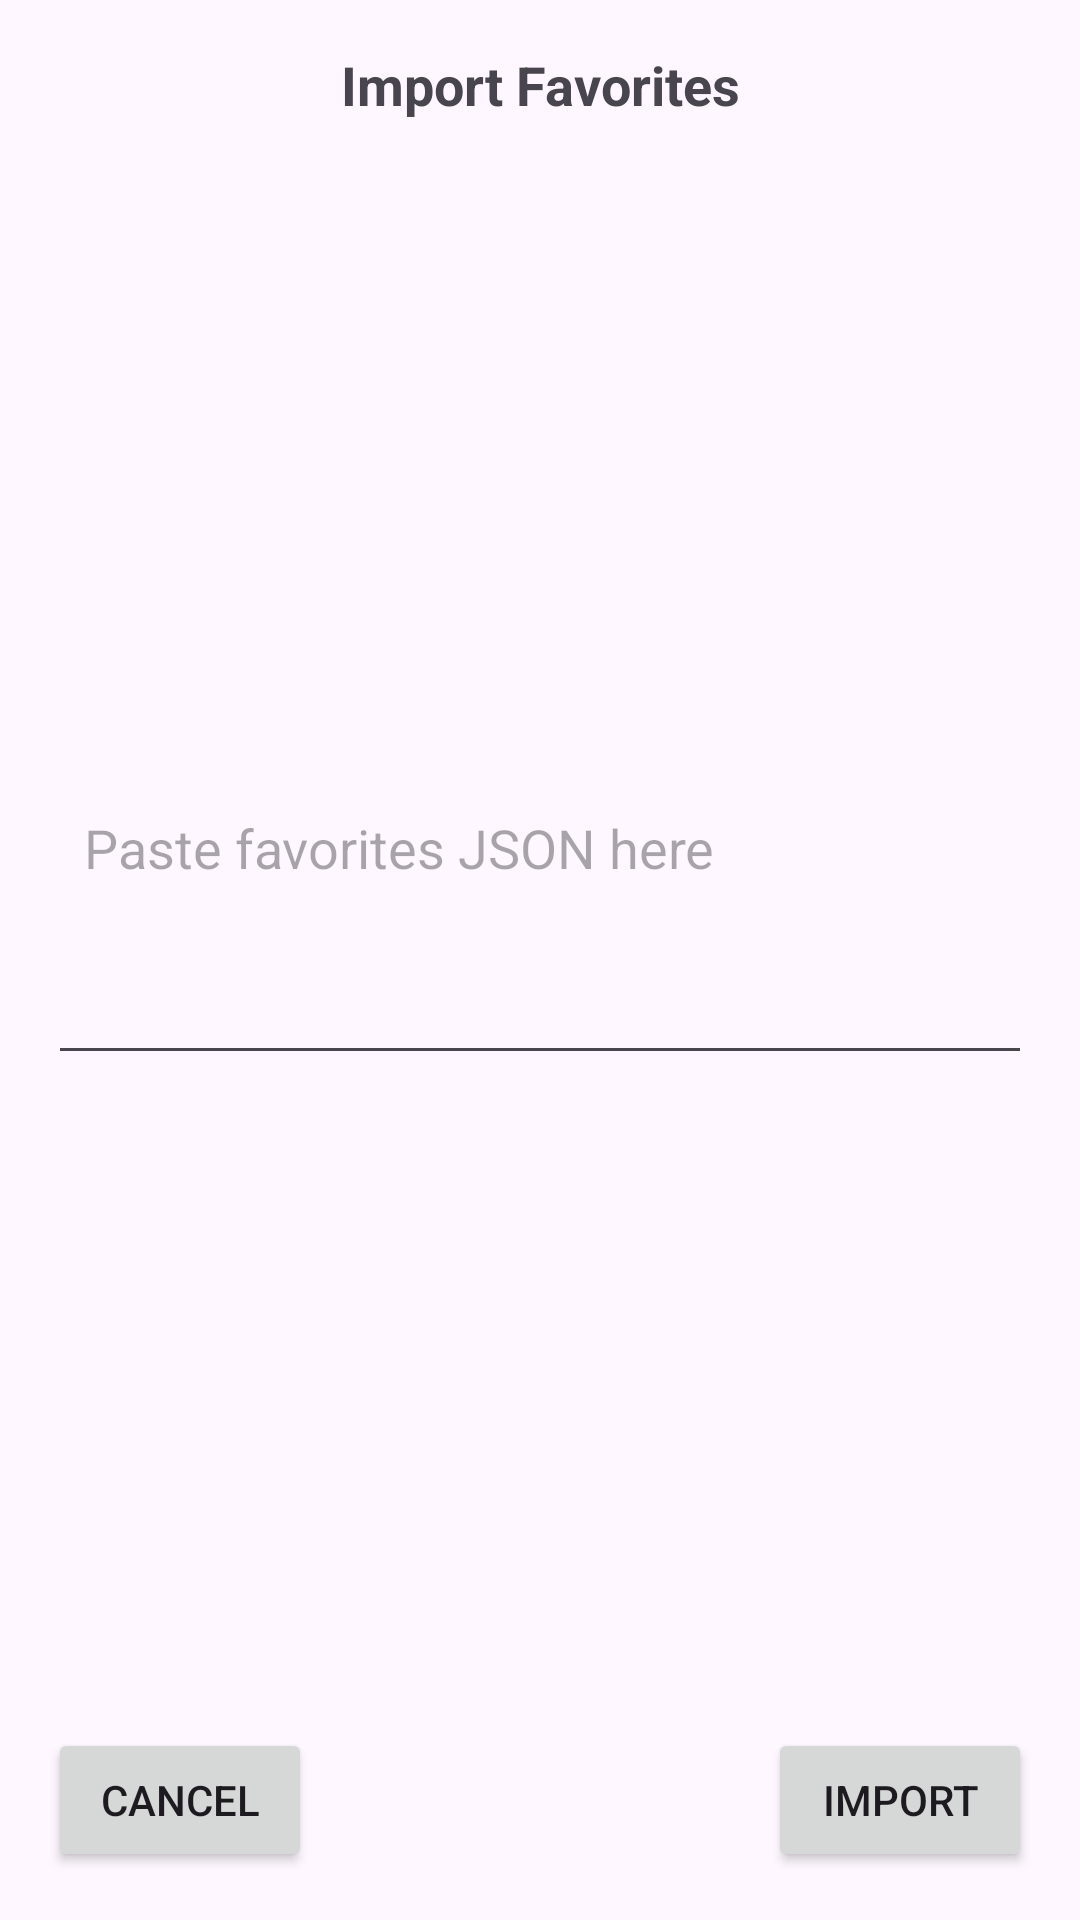

Produce the Android XML layout that renders to this screen, including the resource entries it uses.
<!-- AndroidManifest.xml: application theme Theme.ProjectGamma2 -->
<!-- res/layout/dialog_import_favorites.xml -->
<?xml version="1.0" encoding="utf-8"?>
<androidx.constraintlayout.widget.ConstraintLayout
    xmlns:android="http://schemas.android.com/apk/res/android"
    xmlns:app="http://schemas.android.com/apk/res-auto"
    android:layout_width="match_parent"
    android:layout_height="wrap_content"
    android:padding="16dp">

    
    <TextView
        android:id="@+id/importTitle"
        android:layout_width="0dp"
        android:layout_height="wrap_content"
        android:text="@string/import_favorites"
        android:textSize="18sp"
        android:textStyle="bold"
        android:gravity="center"
        app:layout_constraintTop_toTopOf="parent"
        app:layout_constraintStart_toStartOf="parent"
        app:layout_constraintEnd_toEndOf="parent" />

    
    <EditText
        android:id="@+id/editImportJson"
        android:layout_width="0dp"
        android:layout_height="100dp"
        android:hint="@string/import_favorites_hint"
        android:inputType="textMultiLine"
        android:gravity="top|start"
        android:scrollbars="vertical"
        android:maxLines="6"
        android:scrollHorizontally="false"
        android:padding="12dp"
        app:layout_constraintTop_toBottomOf="@id/importTitle"
        app:layout_constraintStart_toStartOf="parent"
        app:layout_constraintEnd_toEndOf="parent"
        app:layout_constraintBottom_toTopOf="@id/cancelImportButton"
        android:layout_marginTop="12dp"
        android:layout_marginBottom="12dp" />

    
    <Button
        android:id="@+id/cancelImportButton"
        android:layout_width="wrap_content"
        android:layout_height="wrap_content"
        android:text="@string/action_cancel"
        app:layout_constraintBottom_toBottomOf="parent"
        app:layout_constraintStart_toStartOf="parent" />

    
    <Button
        android:id="@+id/importButton"
        android:layout_width="wrap_content"
        android:layout_height="wrap_content"
        android:text="@string/action_import"
        app:layout_constraintBottom_toBottomOf="parent"
        app:layout_constraintEnd_toEndOf="parent" />

</androidx.constraintlayout.widget.ConstraintLayout>
<!-- resources referenced by this layout -->
<resources>
  <string name="action_cancel">Cancel</string>
  <string name="action_import">Import</string>
  <string name="import_favorites">Import Favorites</string>
  <string name="import_favorites_hint">Paste favorites JSON here</string>
  <style name="Theme.ProjectGamma2" parent="Base.Theme.ProjectGamma2" />
  <style name="Base.Theme.ProjectGamma2" parent="Theme.Material3.DayNight.NoActionBar">
          
          <item name="colorOnSurface">@color/black</item>
          
          <item name="actionBarTheme">@style/ThemeOverlay.AppCompat.Dark.ActionBar</item>
          <item name="popupTheme">@style/OverflowMenuTheme</item>
          <item name="snackbarStyle">@style/Widget.App.Snackbar</item>
          <item name="snackbarTextViewStyle">@style/Widget.App.Snackbar.TextView</item>
      </style>
  <color name="black">#FF000000</color>
  <style name="OverflowMenuTheme" parent="ThemeOverlay.Material3">
          <item name="popupMenuBackground">@color/white</item>
          <item name="android:textColor">@color/black</item>
          <item name="subtitleTextColor">@color/black</item>
          <item name="navigationIconTint">@color/black</item>
  
      </style>
  <style name="Widget.App.Snackbar" parent="Widget.Material3.Snackbar">
          <item name="backgroundTint">@color/white</item>
      </style>
  <style name="Widget.App.Snackbar.TextView" parent="Widget.Material3.Snackbar.TextView">
          <item name="android:textColor">@color/black</item>
      </style>
  <color name="white">#FFFFFFFF</color>
</resources>
